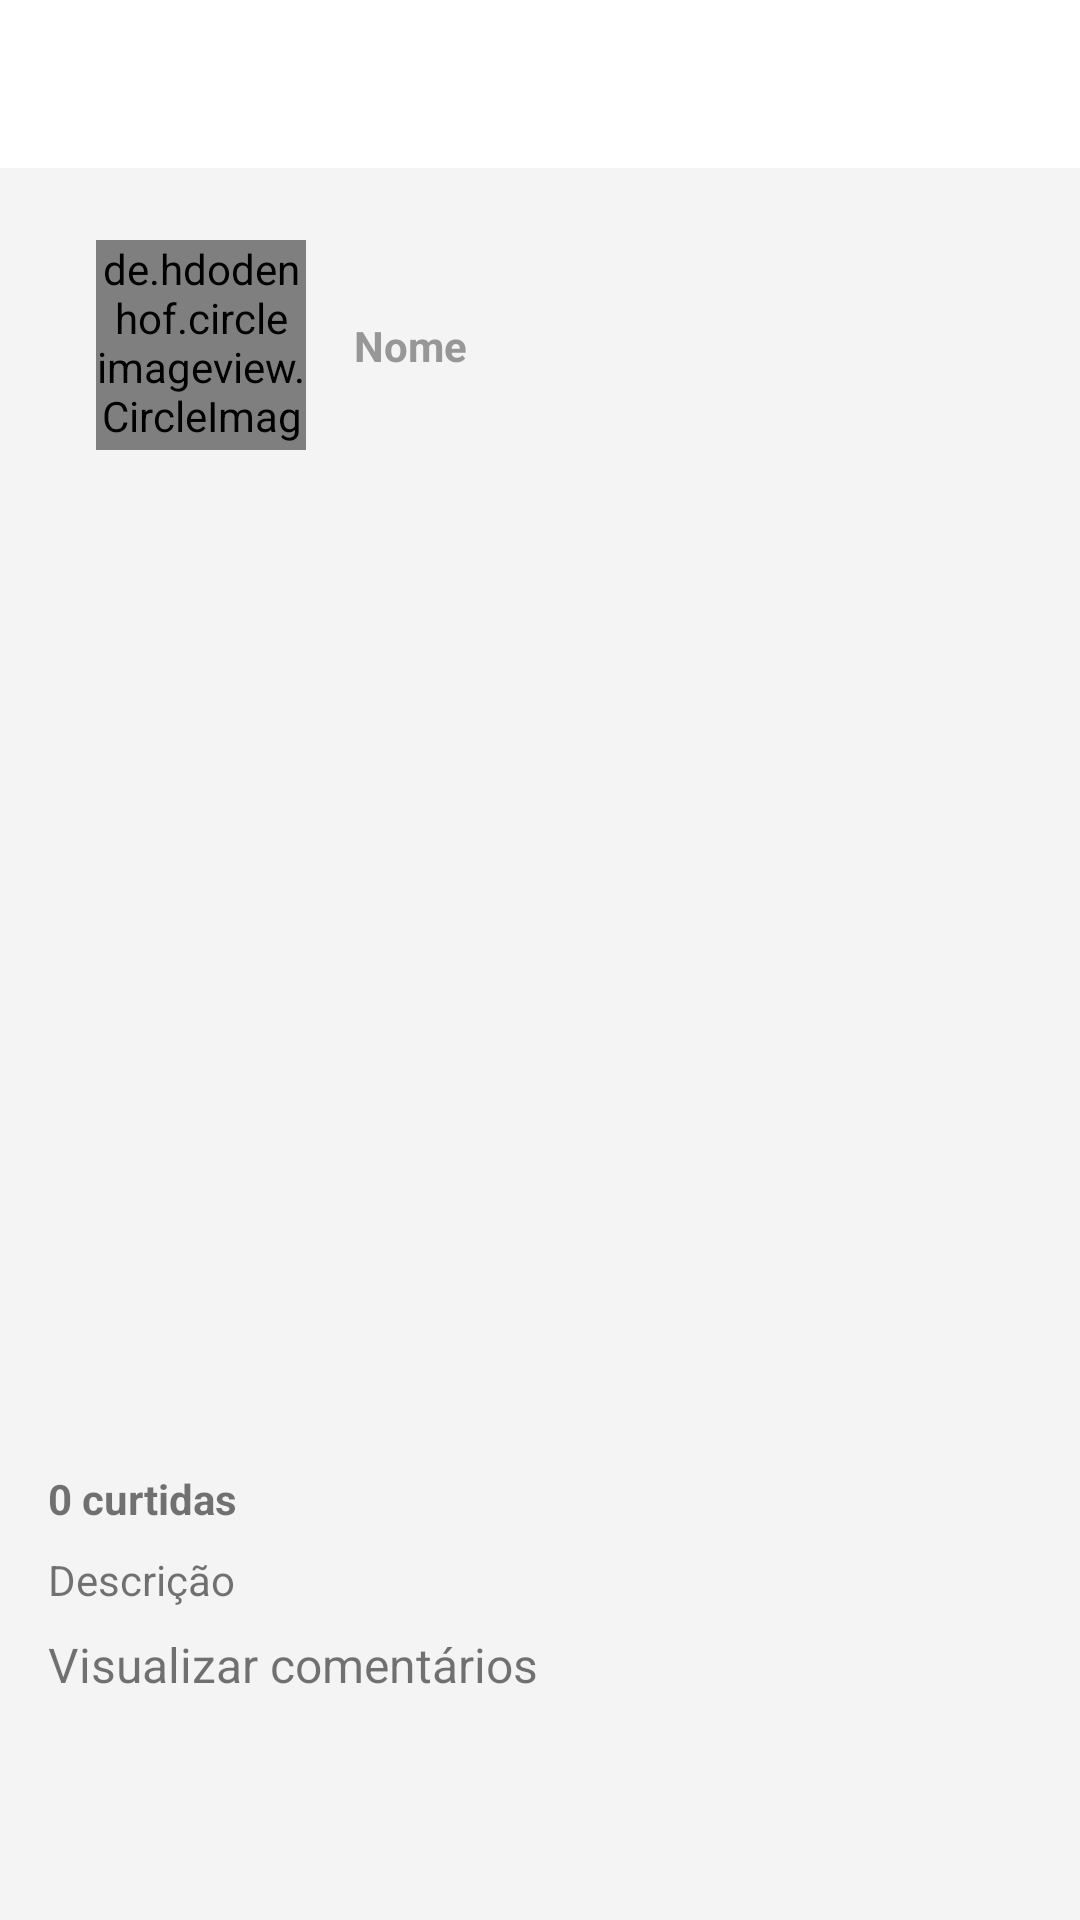

Layout XML and referenced resources for this Android screen:
<!-- AndroidManifest.xml: application theme Theme.Instagramclone -->
<!-- res/layout/activity_visualizar_postagem.xml -->
<?xml version="1.0" encoding="utf-8"?>
<androidx.constraintlayout.widget.ConstraintLayout xmlns:android="http://schemas.android.com/apk/res/android"
    xmlns:app="http://schemas.android.com/apk/res-auto"
    xmlns:tools="http://schemas.android.com/tools"
    android:layout_width="match_parent"
    android:layout_height="match_parent"
    tools:context=".activity.VisualizarPostagemActivity">

    <include
        android:id="@+id/include5"
        layout="@layout/toolbar"
        android:layout_width="0dp"
        android:layout_height="wrap_content"
        app:layout_constraintEnd_toEndOf="parent"
        app:layout_constraintStart_toStartOf="parent"
        app:layout_constraintTop_toTopOf="parent" />

    <include
        android:id="@+id/include4"
        layout="@layout/item_recycler_pesquisa"
        android:layout_width="0dp"
        android:layout_height="wrap_content"
        android:layout_marginStart="16dp"
        android:layout_marginTop="8dp"
        android:layout_marginEnd="16dp"
        app:layout_constraintEnd_toEndOf="parent"
        app:layout_constraintHorizontal_bias="0.0"
        app:layout_constraintStart_toStartOf="parent"
        app:layout_constraintTop_toBottomOf="@+id/include5" />

    <ImageView
        android:id="@+id/imageVisualizarPostagem"
        android:layout_width="0dp"
        android:layout_height="300dp"
        android:layout_marginStart="16dp"
        android:layout_marginTop="16dp"
        android:layout_marginEnd="16dp"
        android:scaleType="centerCrop"
        app:layout_constraintEnd_toEndOf="parent"
        app:layout_constraintStart_toStartOf="parent"
        app:layout_constraintTop_toBottomOf="@+id/include4"
        app:srcCompat="@drawable/perfil_padrao" />

    <TextView
        android:id="@+id/textViewCurtidasVisualizarPostagens"
        android:layout_width="0dp"
        android:layout_height="wrap_content"
        android:layout_marginStart="16dp"
        android:layout_marginTop="8dp"
        android:layout_marginEnd="16dp"
        android:text="@string/curtidas"
        android:textStyle="bold"
        app:layout_constraintEnd_toEndOf="parent"
        app:layout_constraintStart_toStartOf="parent"
        app:layout_constraintTop_toBottomOf="@+id/imageVisualizarPostagem" />

    <TextView
        android:id="@+id/textDescricaoVisualizarPostagens"
        android:layout_width="0dp"
        android:layout_height="wrap_content"
        android:layout_marginStart="16dp"
        android:layout_marginTop="8dp"
        android:layout_marginEnd="16dp"
        android:text="@string/descricao_filtro"
        app:layout_constraintEnd_toEndOf="parent"
        app:layout_constraintStart_toStartOf="parent"
        app:layout_constraintTop_toBottomOf="@+id/textViewCurtidasVisualizarPostagens" />

    <TextView
        android:id="@+id/textVisualizarComentariosVisualizarPostagens"
        android:layout_width="0dp"
        android:layout_height="wrap_content"
        android:layout_marginStart="16dp"
        android:layout_marginTop="8dp"
        android:layout_marginEnd="16dp"
        android:text="@string/visualizar_comentarios"
        android:textSize="16sp"
        app:layout_constraintEnd_toEndOf="parent"
        app:layout_constraintStart_toStartOf="parent"
        app:layout_constraintTop_toBottomOf="@+id/textDescricaoVisualizarPostagens" />
</androidx.constraintlayout.widget.ConstraintLayout>
<!-- res/layout/toolbar.xml (included above) -->
<?xml version="1.0" encoding="utf-8"?>
<FrameLayout xmlns:android="http://schemas.android.com/apk/res/android"
    android:layout_width="match_parent"
    android:layout_height="match_parent">

    <androidx.appcompat.widget.Toolbar
        android:id="@+id/toolbarPrincipal"
        android:layout_width="match_parent"
        android:layout_height="wrap_content"
        android:background="@color/colorPrimary"
        android:minHeight="?attr/actionBarSize"
        android:elevation="5dp"
        android:theme="?attr/actionBarTheme" />
</FrameLayout>
<!-- res/layout/item_recycler_pesquisa.xml (included above) -->
<?xml version="1.0" encoding="utf-8"?>
<androidx.constraintlayout.widget.ConstraintLayout xmlns:android="http://schemas.android.com/apk/res/android"
    xmlns:app="http://schemas.android.com/apk/res-auto"
    xmlns:tools="http://schemas.android.com/tools"
    android:layout_width="match_parent"
    android:layout_height="wrap_content"
    android:padding="16dp">

    <de.hdodenhof.circleimageview.CircleImageView
        android:id="@+id/circleImagePerfilPesquisa"
        android:layout_width="70dp"
        android:layout_height="70dp"
        android:src="@drawable/perfil_padrao"
        app:layout_constraintBottom_toBottomOf="parent"
        app:layout_constraintEnd_toStartOf="@+id/textNomeItemPesquisa"
        app:layout_constraintHorizontal_bias="0.0"
        app:layout_constraintHorizontal_chainStyle="packed"
        app:layout_constraintStart_toStartOf="parent"
        app:layout_constraintTop_toTopOf="parent" />

    <TextView
        android:id="@+id/textNomeItemPesquisa"
        android:layout_width="wrap_content"
        android:layout_height="wrap_content"
        android:layout_marginStart="16dp"
        android:text="@string/nome_text"
        android:textAlignment="center"
        android:textColor="@color/dark_gray"
        android:textSize="14sp"
        android:textStyle="bold"
        app:layout_constraintBottom_toBottomOf="@+id/circleImagePerfilPesquisa"
        app:layout_constraintEnd_toEndOf="parent"
        app:layout_constraintHorizontal_bias="0.5"
        app:layout_constraintStart_toEndOf="@+id/circleImagePerfilPesquisa"
        app:layout_constraintTop_toTopOf="@+id/circleImagePerfilPesquisa" />
</androidx.constraintlayout.widget.ConstraintLayout>
<!-- resources referenced by this layout -->
<resources>
  <color name="colorPrimary">@color/white</color>
  <color name="dark_gray">#979797</color>
  <string name="curtidas">0 curtidas</string>
  <string name="descricao_filtro">Descrição</string>
  <string name="nome_text">Nome</string>
  <string name="visualizar_comentarios">Visualizar comentários</string>
  <style name="Theme.Instagramclone" parent="Base.Theme.Instagramclone" />
  <color name="white">#FFFFFFFF</color>
  <style name="Base.Theme.Instagramclone" parent="Theme.AppCompat.Light.NoActionBar">
          
          
          <item name="colorPrimary">@color/colorPrimary</item>
          <item name="colorPrimaryDark">@color/black</item>
          <item name="colorAccent">@color/colorAccent</item>
          <item name="android:colorBackground">@color/light_gray</item>
      </style>
  <color name="black">#FF000000</color>
  <color name="colorAccent">#A03D89</color>
  <color name="light_gray">#F4F4F4</color>
</resources>
